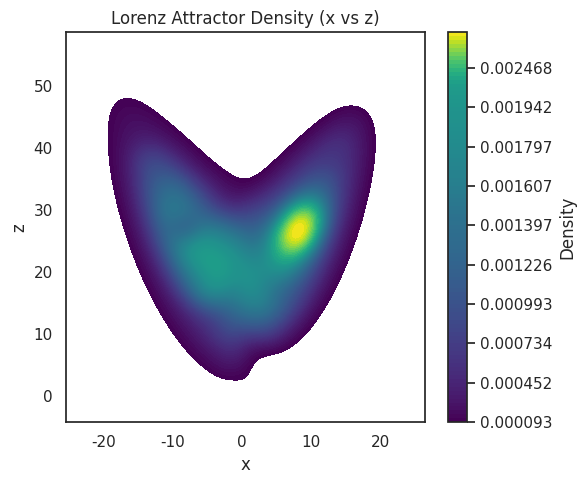

The script that saved this image:
import numpy as np
import seaborn as sns
import matplotlib.pyplot as plt

# Lorenz system
s, b, r = 10, 8/3, 28
dt, N = 0.01, 10000
xyz = np.zeros((N, 3))
xyz[0] = 1, 1, 1

for i in range(1, N):
    x, y, z = xyz[i-1]
    dx = s*(y - x)
    dy = x*(r - z) - y
    dz = x*y - b*z
    xyz[i] = x + dt*dx, y + dt*dy, z + dt*dz

# KDE plot with colorbar
sns.set_theme(style="white")
plt.figure(figsize=(6, 5))
kde = sns.kdeplot(
    x=xyz[:,0], y=xyz[:,2],
    fill=True, cmap="viridis", levels=100, thresh=0.02
)
plt.colorbar(kde.collections[0], label="Density")
plt.title("Lorenz Attractor Density (x vs z)")
plt.xlabel("x"); plt.ylabel("z")
plt.tight_layout()
plt.savefig("lorenz63-seaborn.png")
